Run: headless pygame with SDL's dummy video driver; simulated clock (each Clock.tick advances the game by its frame time, no real sleeping); random seed 0; keys injected as events and as key.get_pressed() state; mouse plan: one left click at the window centre at the start of phase 2, then a move to the lower-right quarter at the start of phase 3.
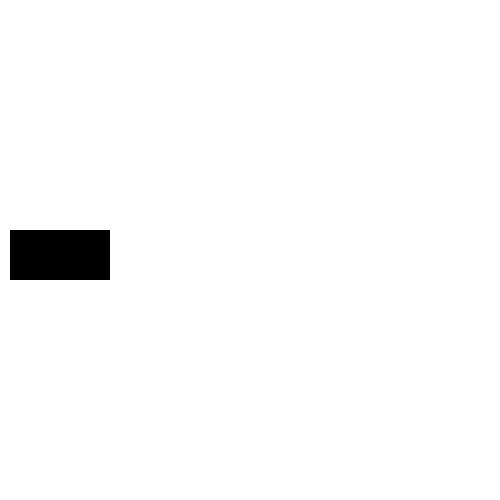
Frame 1 of 4 · flips 1–60 · no input
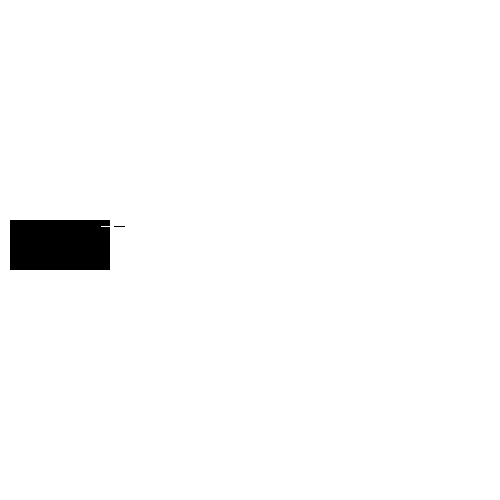
Frame 2 of 4 · flips 61–180 · clicked the window centre · tapped SPACE, RETURN · held RIGHT (→), D
Frame 3 of 4 · flips 181–300 · moved the mouse to the lower-right quarter · held DOWN (↓), S · screen unchanged from frame 2, image omitted
Frame 4 of 4 · flips 301–420 · held LEFT (←), A, UP (↑), W · screen unchanged from frame 3, image omitted

The pygame program that drew these frames:

# -*- coding: utf-8 -*-
"""
Created on Fri Feb 17 18:25:51 2023

@author: Rayan Game
"""

import pygame,sys

import pygame.locals as local
import pygame.event as event

pygame.init()
win=pygame.display.set_mode((500,500))
pygame.display.set_caption("Town")
win.fill((255,255,255))
class gun:
    def items_gun(self):
        self.xg = 10
        self.yg = 220
        self.do = True
    def items_shoot(self):
        self.xs = 101
        self.ys = 226
    def objs(self):
        pygame.draw.rect(win,(255,255,255),(self.xg,self.yg,100,50))
        if self.do:
            self.yg += 10
            self.do = False
        else:
            self.yg -= 10 
            self.do = True
        pygame.draw.rect(win,(0,0,0),(self.xg,self.yg,100,50))
    def shoot(self):
        pygame.draw.line(win,(255,255,255),(self.xs,self.ys),(self.xs+10,self.ys))
        self.xs += 13
        pygame.draw.line(win,(0,0,0),(self.xs,self.ys),(self.xs+10,self.ys))
        if self.xs == 500:
            self.xs = 101
            
guns = gun()
guns.items_gun()
guns.items_shoot()
guns.objs()
while True:
    for ev in event.get():
        if ev.type == local.QUIT:
            pygame.quit()
            sys.exit()
        if ev.type == local.MOUSEBUTTONDOWN:
            guns.objs()
            guns.shoot()
       
    pygame.display.update()
